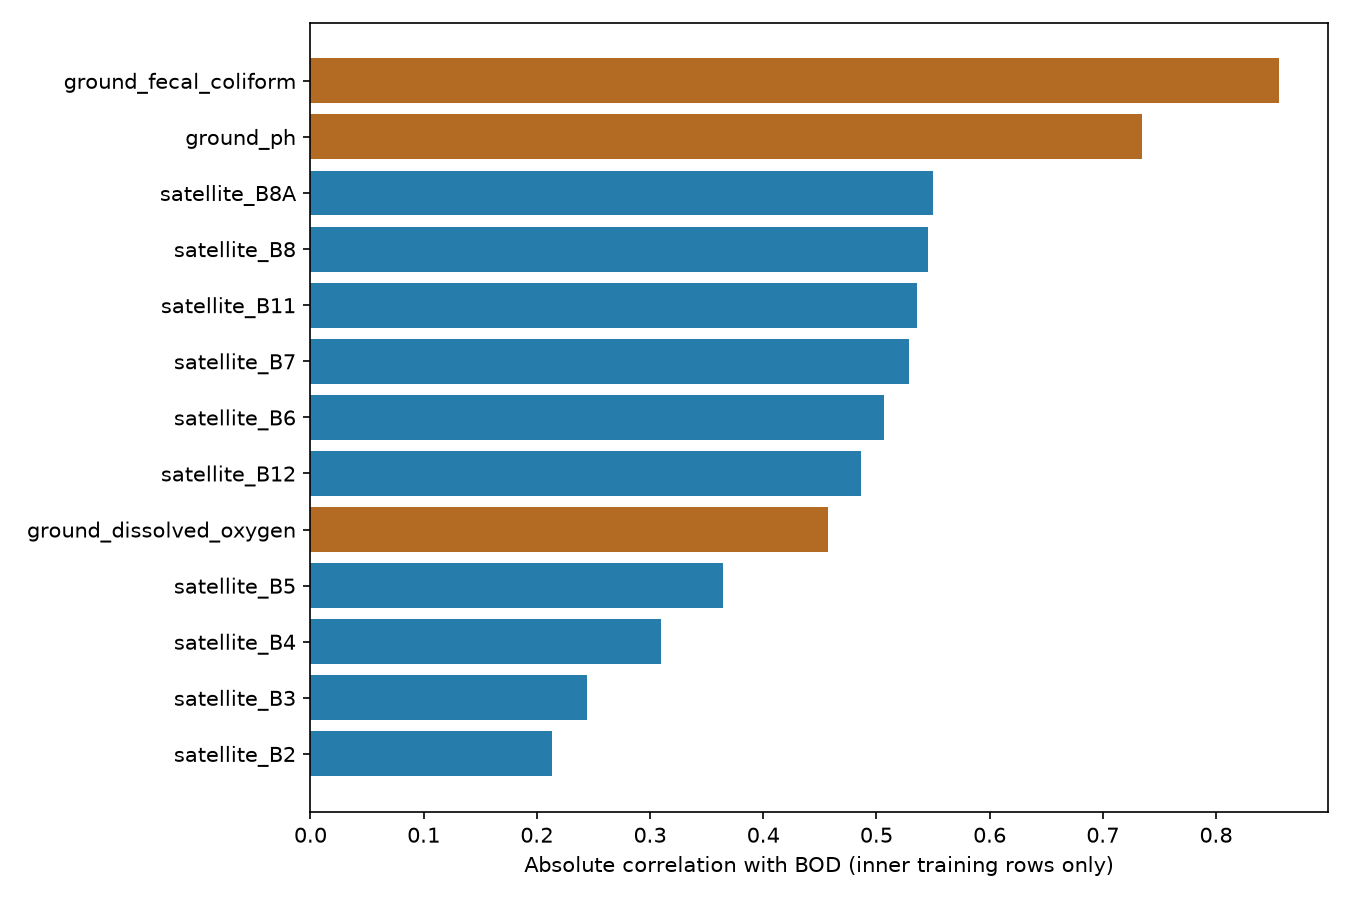

The data file committed next to this chart (first rows):
feature, modality, correlation, score, ranking_train_rows, selected
ground_fecal_coliform, ground, 0.8557, 0.8557, 60, True
ground_ph, ground, 0.7349, 0.7349, 60, False
satellite_B8A, satellite, -0.5498, 0.5498, 60, True
satellite_B8, satellite, -0.5459, 0.5459, 60, True
satellite_B11, satellite, -0.5357, 0.5357, 60, True
satellite_B7, satellite, -0.5286, 0.5286, 60, False
satellite_B6, satellite, -0.5067, 0.5067, 60, False
satellite_B12, satellite, -0.4864, 0.4864, 60, False
ground_dissolved_oxygen, ground, -0.4571, 0.4571, 60, False
satellite_B5, satellite, -0.3645, 0.3645, 60, False
satellite_B4, satellite, -0.3101, 0.3101, 60, False
satellite_B3, satellite, -0.2444, 0.2444, 60, False
satellite_B2, satellite, -0.2138, 0.2138, 60, False
